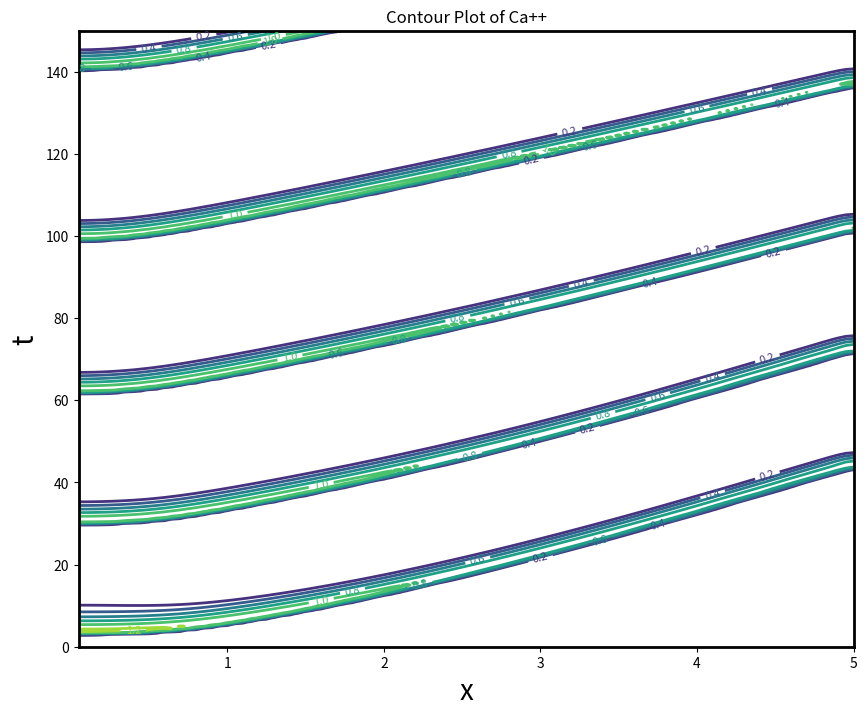

Generate this figure with matplotlib:

#   -------------------------------------------------------------------
# 
#    Use the method of lines to compute a traveling calcium wave. 
#    Here, IP3 is also diffusing and has simple reaction terms,
#    so this version is used to demonstrate phase waves.
# 
#    For Chapter 7, Section 7.9 of
#    Keener and Sneyd, Mathematical Physiology, 3rd Edition, Springer.
#  
# [redacted]
#  
#   ------------------------------------------------------------------- 

import numpy as np
import matplotlib.pyplot as plt
from scipy.integrate import odeint

# Set default plotting parameters
plt.rcParams.update({
    'axes.labelsize': 20,
    'axes.linewidth': 2.0,
    'lines.linewidth': 2.0,
    'figure.figsize': (10, 8)
})

# Define the right-hand side of the PDE
def pdeRHS(s,t):
    IP = s[:N]
    c = s[N:2*N]
    y = s[2*N:3*N]

    lam_c = Dc / (delx**2)
    lam_p = DIP / (delx**2)

    out = coscrhs(s,t)
    
    FIP = np.zeros(N)
    Fc = np.zeros(N)
    Fy = np.zeros(N)
    
    FIP[0] =  lam_p * (-2*IP[0] + 2*IP[1]) + out[0]
    FIP[1:N-1] = lam_p * ( IP[2:N] - 2*IP[1:N-1] + IP[0:N-2] ) + out[1:N-1]
    FIP[N-1] = lam_p*(-2*IP[N-1] + 2*IP[N-2]) + out[N-1]
    
    Fc[0] =  lam_c * (-2*c[0] + 2*c[1]) + out[N]
    Fc[1:N-1] = lam_c * ( c[2:N] - 2*c[1:N-1] + c[0:N-2] ) + out[N+1:2*N-1]
    Fc[N-1] = lam_c*(-2*c[N-1] + 2*c[N-2]) + out[2*N-1]
    
    Fy = out[2*N:3*N]
    
    return np.concatenate((FIP, Fc, Fy))


# Define the right-hand sides of the ODEs
def coscrhs(s,t):
    # Evaluate the ODE dynamics
    IP = s[:N]        # IP3
    c = s[N:2*N]  # Calcium
    y = s[2*N:3*N]  # Inactivation
    ce = gam*(ct-c) # ER calcium

    Po = (IP * c * (1 - y) / ((IP + K1) * (c + K5)))**3  # Open probability
    ph1 = (km4 * K1 * K2 + km2 * K4 * IP) * c / (K4 * K2 * (IP + K1))
    ph2 = (km2 * IP + km4 * K3) / (K3 + IP)
    Jipr = kf * Po * (ce - c)
    Jserca = Vserca * (c**2 - Kbar * ce**2) / (Kserca**2 + c**2)

    Fp = np.zeros(N)  # IP3 is not reacting
    Fc = Jipr - Jserca
    Fy = ph1 * (1 - y) - ph2 * y

    return np.concatenate((Fp, Fc, Fy))



# parameters
Vserca = 0.9
Kbar = 2.e-7
kf=1.11
Kserca = 0.1
 
gam = 5.5
p = 0      # background ip3  
ct = 1.85  # total calcium
k1 = 400
k2 = 0.2
k3 = 400
k4 = 0.2
k5 = 20
km1 = 52
km2 = 0.21
km3 = 377.2
km4 = 0.0289
km5 = 1.64
K1=km1/k1
K5=km5/k5
K2 = km2/k2
K3=km3/k3
K4=km4/k4

Dc = 0.001  # Ca diffusion coefficient
DIP = 0.05  # IP3 diffusion coefficient

####  first integrate the odes ####

# variables are P, C, and y, in that order. Ce is found by conservation.
# Set initial conditions
N = 1   # just one space point to solve the odes
init = [0.35, 0.2, 1.0]  # Initial values for P, C, and y

# Set time span
tstep = 1
t_end = 200
tspan = np.arange(0, t_end + tstep, tstep)

# Integrate the system of ODEs
S = odeint(coscrhs, init, tspan)

# Extract individual variables
P = S[:, 0]
C = S[:, 1]
y = S[:, 2]
Ce = gam * (ct - C)

# # Plot the results
# plt.plot(tspan, P, label='IP3')
# plt.plot(tspan, C, label='Ca++')
# plt.plot(tspan, Ce, label='Ce')
# plt.plot(tspan, y, label='y')
# plt.xlabel('Time')
# plt.ylabel('Concentration')
# plt.legend()
# plt.show()



####  next integrate the pdes ####

# Integration parameters
N = 100  # number of spatial grid points
L = 5  # length of domain
delx = L / N

# Initial condition
X = delx * np.arange(1, N + 1)
c0 = C[-1] * np.ones(N)
y0 = y[-1] * np.ones(N)
IP0 = P[-1]*np.ones(N) + 3*np.exp(-3*X*X);  # initial ip3 concentration has a blob at one end
init = np.concatenate((IP0, c0, y0))

# Time span
tstep = 0.5  # time between plots
t_end = 150  # total time to run simulation
tspan = np.arange(0, t_end + tstep, tstep)

# Integrate the system of ODEs
sol = odeint(pdeRHS, init, tspan)


# If you want to make a simple movie of the wave, uncomment the next block

# # Loop through each time step and plot to make a simple movie
# for j in range(len(tspan)):
#     # Create a new figure
#     plt.figure(3)
    
#     # Plot Ca++(x, t)
#   #  plt.subplot(2, 1, 1)
#     plt.plot(X, sol[j, N:2*N], linewidth=2)
#     plt.xlabel('x', fontsize=20)
#     plt.ylabel('Ca++(x,t)', fontsize=20)
#     plt.axis([0, max(X), 0, 0.5])  # Set the axis limits
#     plt.show()



# Create a contour plot
plt.figure(7)
contour = plt.contour(X, tspan, sol[:, N:2*N], linewidths=2)
plt.xlabel('x')
plt.ylabel('t')
plt.title('Contour Plot of Ca++')
plt.clabel(contour, inline=True, fontsize=8)
plt.show()

    

